The GitHub repository ChaitanyaGidwani/F1 contains a labelled image folder "dataset" with 3 categories: damp, dry, wet. Examples follow, each with its label.

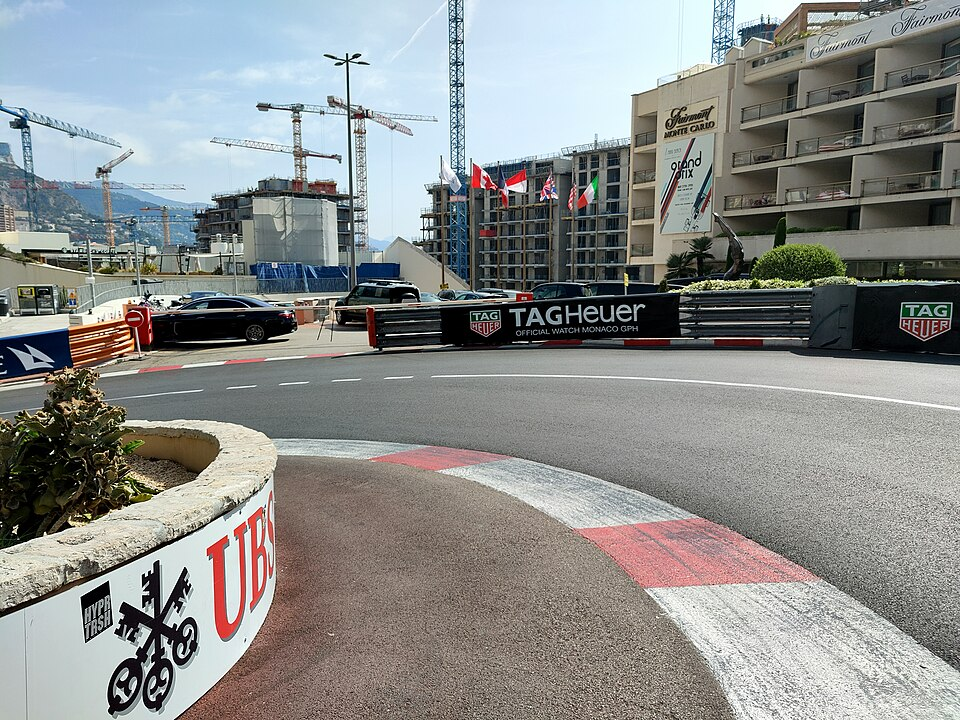
Label: dry

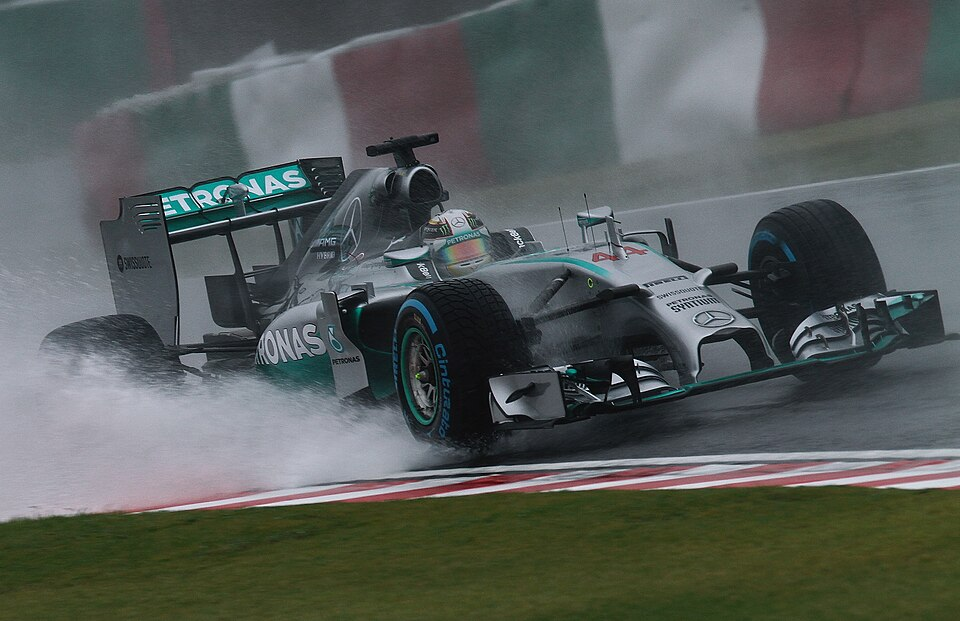
Label: wet

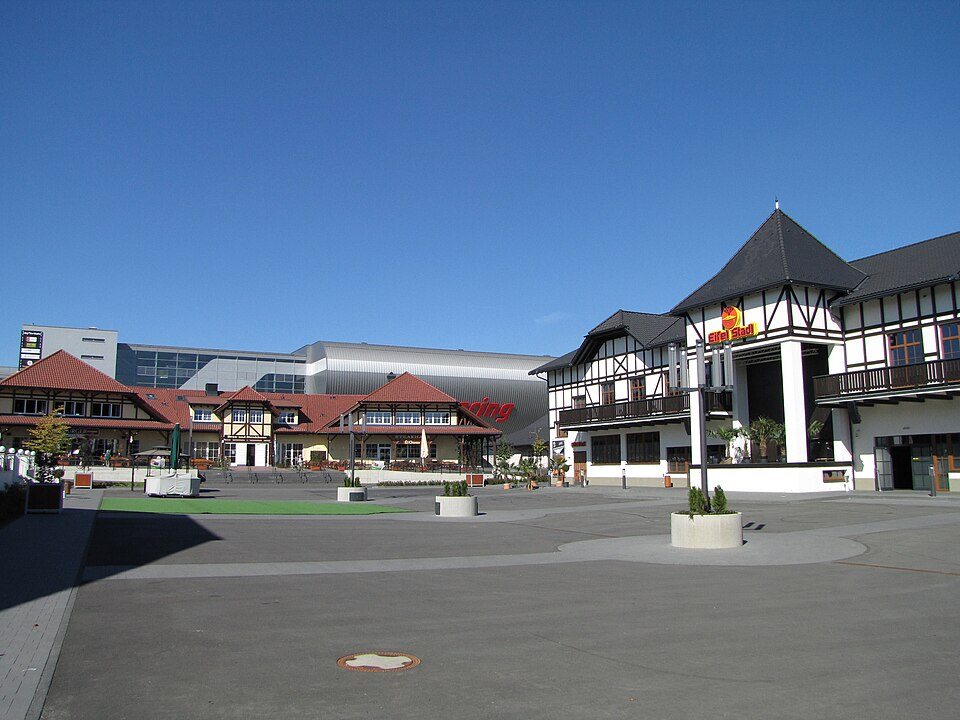
Label: dry

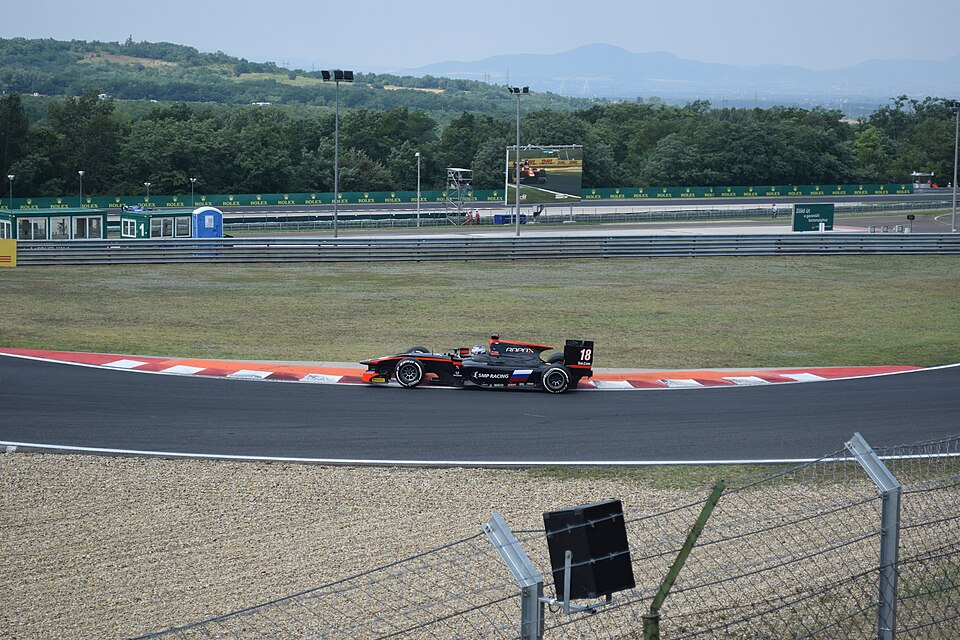
Label: dry

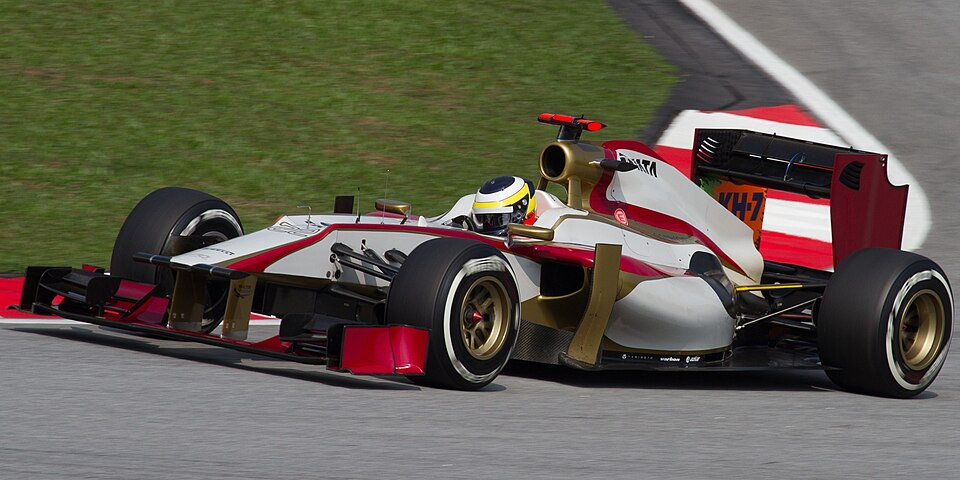
Label: damp

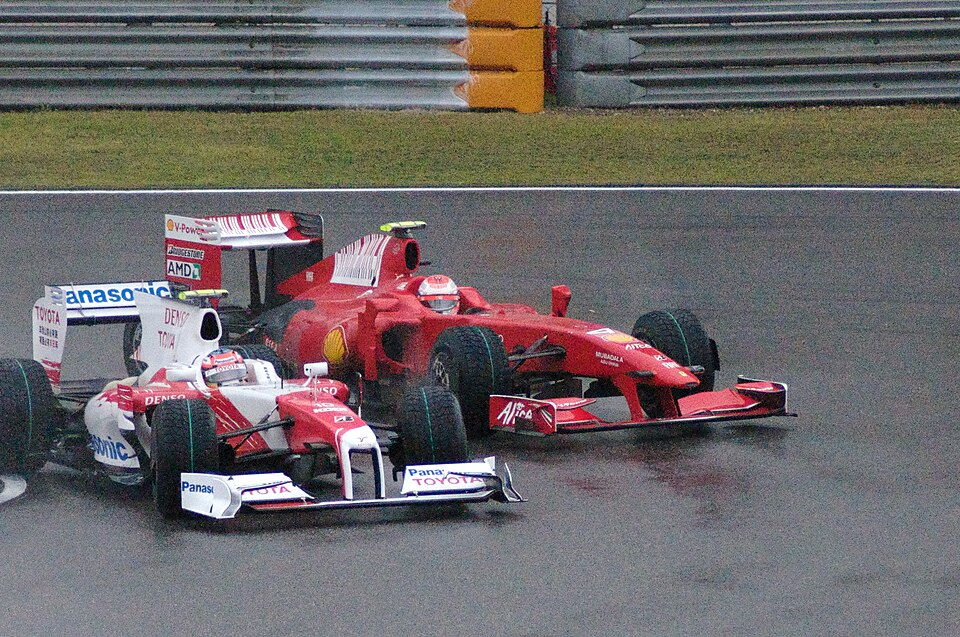
Label: wet
